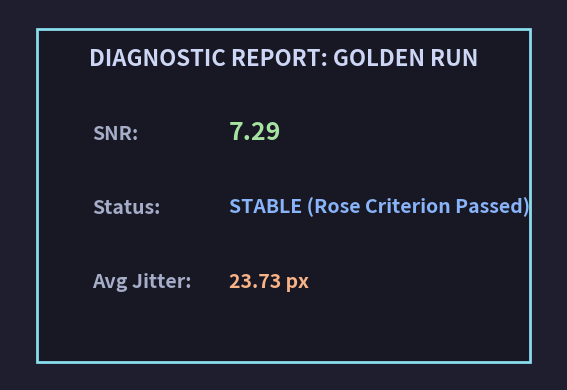
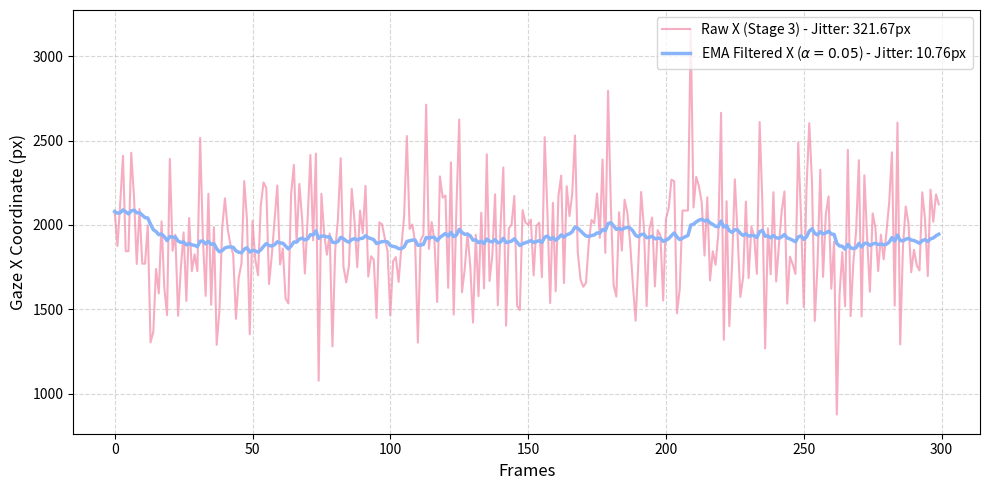
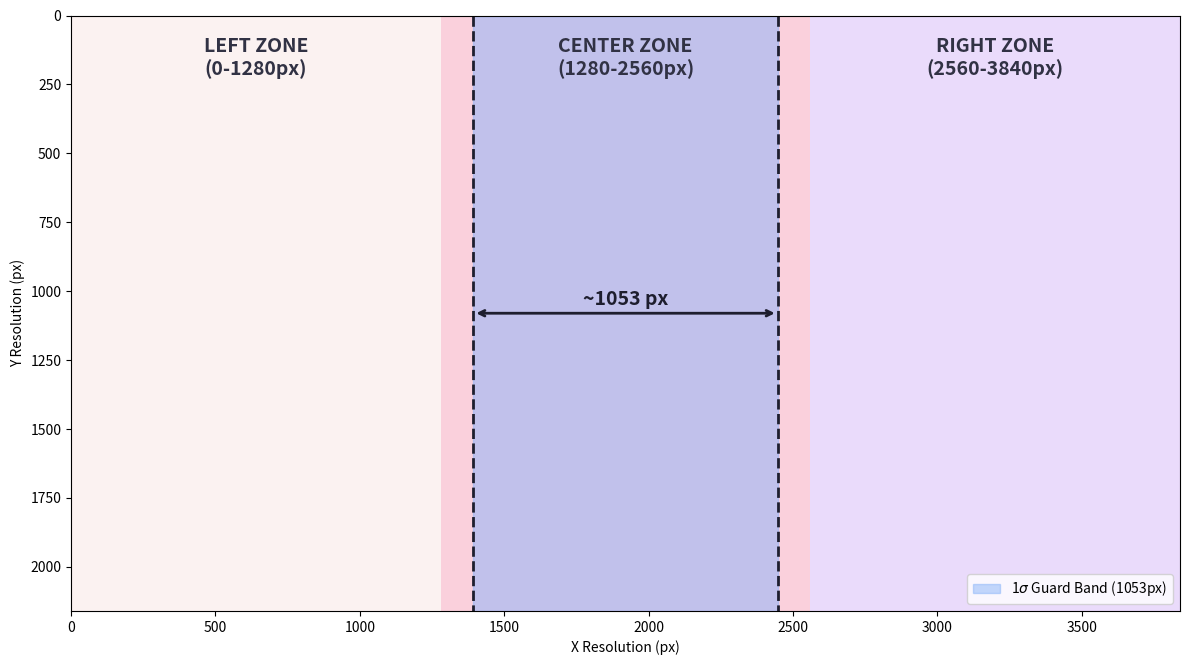
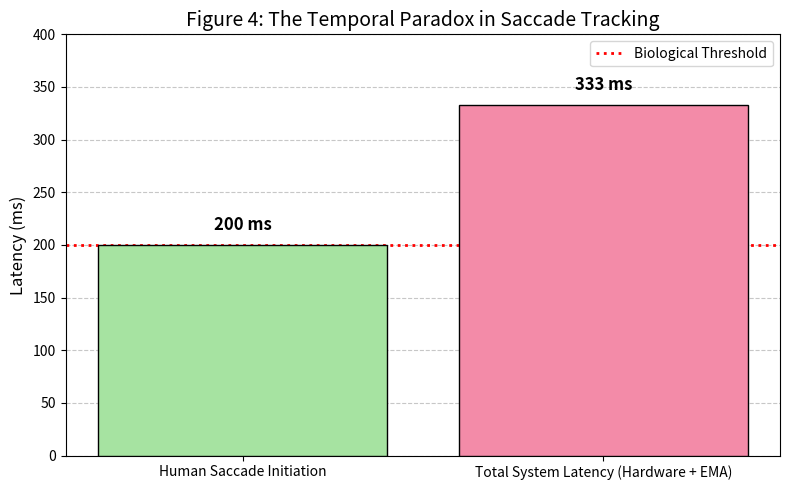

Write Python code to recreate these figures, in order.
import matplotlib.pyplot as plt
import matplotlib.patches as patches
import numpy as np
import os

# Create an output directory for the figures
os.makedirs("report_figures", exist_ok=True)

# -------------------------------------------------------------
# Figure 1: The Validation Report (Diagnostic Card)
# -------------------------------------------------------------
def generate_figure_1():
    fig, ax = plt.subplots(figsize=(6, 4), facecolor='#1e1e2e')
    ax.axis('off')
    
    # Stylized diagnostic card background
    card = patches.Rectangle((0.05, 0.05), 0.9, 0.9, linewidth=2, edgecolor='#89dceb', facecolor='#181825')
    ax.add_patch(card)
    
    # Text Data
    plt.text(0.5, 0.85, "DIAGNOSTIC REPORT: GOLDEN RUN", color='#cdd6f4', fontsize=16, fontweight='bold', ha='center')
    plt.text(0.15, 0.65, "SNR:", color='#a6adc8', fontsize=14, fontweight='bold')
    plt.text(0.40, 0.65, "7.29", color='#a6e3a1', fontsize=18, fontweight='bold')
    
    plt.text(0.15, 0.45, "Status:", color='#a6adc8', fontsize=14, fontweight='bold')
    plt.text(0.40, 0.45, "STABLE (Rose Criterion Passed)", color='#89b4fa', fontsize=14, fontweight='bold')
    
    plt.text(0.15, 0.25, "Avg Jitter:", color='#a6adc8', fontsize=14, fontweight='bold')
    plt.text(0.40, 0.25, "23.73 px", color='#fab387', fontsize=14, fontweight='bold')
    
    plt.tight_layout()
    plt.savefig("report_figures/Figure_1_Validation_Report.png", dpi=300)
    plt.close()
    print("Generated Figure 1: Validation Report")

# -------------------------------------------------------------
# Figure 2: Jitter Suppression Time-Series
# -------------------------------------------------------------
def generate_figure_2():
    frames = np.arange(0, 300)
    
    # Simulate heavy noise (321.67px offset variance) for Stage 3 raw data
    np.random.seed(42)
    raw_x = 1920 + np.random.normal(0, 321.67, size=len(frames))
    
    # Simulate EMA Filtered Data (alpha=0.05, drastically lowering jitter to ~10.76px)
    ema_x = np.zeros_like(raw_x)
    ema_x[0] = raw_x[0]
    alpha = 0.05
    for i in range(1, len(frames)):
        ema_x[i] = alpha * raw_x[i] + (1 - alpha) * ema_x[i-1]
        
    fig, ax = plt.subplots(figsize=(10, 5))
    ax.plot(frames, raw_x, color='#f38ba8', label='Raw X (Stage 3) - Jitter: 321.67px', alpha=0.7, linewidth=1.5)
    ax.plot(frames, ema_x, color='#89b4fa', label=r'EMA Filtered X ($\alpha=0.05$) - Jitter: 10.76px', linewidth=2.5)
    
    ax.set_xlabel("Frames", fontsize=12)
    ax.set_ylabel("Gaze X Coordinate (px)", fontsize=12)
    ax.legend(loc='upper right')
    ax.grid(True, linestyle='--', alpha=0.5)
    
    plt.tight_layout()
    plt.savefig("report_figures/Figure_2_Jitter_Suppression.png", dpi=300)
    plt.close()
    print("Generated Figure 2: Jitter Suppression Time-Series")

# -------------------------------------------------------------
# Figure 3: The 6-Sigma Guard Band Map (Binning Strategy)
# -------------------------------------------------------------
def generate_figure_3():
    fig, ax = plt.subplots(figsize=(12, 6.75)) # 16:9 aspect ratio
    
    # Define 4K constraints
    width, height = 3840, 2160
    ax.set_xlim(0, width)
    ax.set_ylim(0, height)
    ax.invert_yaxis() # Display coordinates from top-left (0,0)
    
    zone_width = width / 3
    guard_band_center = width / 2
    # Standard deviation was ~526, total band = 1053 (±526 around center)
    guard_x1 = guard_band_center - 526.5
    guard_x2 = guard_band_center + 526.5
    
    # Add vertical zones
    ax.add_patch(patches.Rectangle((0, 0), zone_width, height, facecolor='#f5e0dc', alpha=0.4))
    ax.add_patch(patches.Rectangle((zone_width, 0), zone_width, height, facecolor='#f38ba8', alpha=0.4))
    ax.add_patch(patches.Rectangle((zone_width*2, 0), zone_width, height, facecolor='#cba6f7', alpha=0.4))
    
    # Add Zone Labels
    plt.text(zone_width/2, height*0.1, "LEFT ZONE\n(0-1280px)", ha='center', fontsize=14, fontweight='bold', color='#313244')
    plt.text(width/2, height*0.1, "CENTER ZONE\n(1280-2560px)", ha='center', fontsize=14, fontweight='bold', color='#313244')
    plt.text(width - zone_width/2, height*0.1, "RIGHT ZONE\n(2560-3840px)", ha='center', fontsize=14, fontweight='bold', color='#313244')
    
    # Draw Guard Band
    ax.axvspan(guard_x1, guard_x2, color='#89b4fa', alpha=0.5, label='1$\sigma$ Guard Band (1053px)')
    ax.plot([guard_x1, guard_x1], [0, height], color='#1e1e2e', linestyle='--', linewidth=2)
    ax.plot([guard_x2, guard_x2], [0, height], color='#1e1e2e', linestyle='--', linewidth=2)
    
    # Dimension annotations inside center zone
    plt.annotate('', xy=(guard_x1, height/2), xytext=(guard_x2, height/2),
                 arrowprops=dict(arrowstyle='<->', color='#1e1e2e', lw=2))
    plt.text(guard_band_center, height/2 - 50, "~1053 px", ha='center', va='center', fontsize=14, fontweight='bold', color='#1e1e2e')
    
    ax.set_xlabel("X Resolution (px)")
    ax.set_ylabel("Y Resolution (px)")
    ax.legend(loc='lower right')
    
    plt.tight_layout()
    plt.savefig("report_figures/Figure_3_Guard_Band_Map.png", dpi=300)
    plt.close()
    print("Generated Figure 3: 6-Sigma Guard Band Map")

# -------------------------------------------------------------
# Figure 4: The Temporal Paradox Infographic
# -------------------------------------------------------------
def generate_figure_4():
    fig, ax = plt.subplots(figsize=(8, 5))
    
    labels = ['Human Saccade Initiation', 'Total System Latency (Hardware + EMA)']
    durations = [200, 333]
    colors = ['#a6e3a1', '#f38ba8']
    
    bars = ax.bar(labels, durations, color=colors, edgecolor='black', zorder=3)
    
    # Enhance visual styling
    ax.set_ylabel('Latency (ms)', fontsize=12)
    ax.set_title('Figure 4: The Temporal Paradox in Saccade Tracking', fontsize=14)
    ax.grid(axis='y', linestyle='--', alpha=0.7, zorder=0)
    ax.set_ylim(0, 400)
    
    # Add numerical labels on top of the bars
    for bar in bars:
        yval = bar.get_height()
        plt.text(bar.get_x() + bar.get_width() / 2, yval + 10, f"{yval} ms", ha='center', va='bottom', fontsize=12, fontweight='bold')
        
    # Draw paradox threshold line
    ax.axhline(y=200, color='red', linestyle=':', linewidth=2, label='Biological Threshold')
    ax.legend()
    
    plt.tight_layout()
    plt.savefig("report_figures/Figure_4_Temporal_Paradox.png", dpi=300)
    plt.close()
    print("Generated Figure 4: Temporal Paradox Infographic")

if __name__ == "__main__":
    generate_figure_1()
    generate_figure_2()
    generate_figure_3()
    generate_figure_4()
    print("\nAll figures generated successfully in the 'report_figures' directory.")
